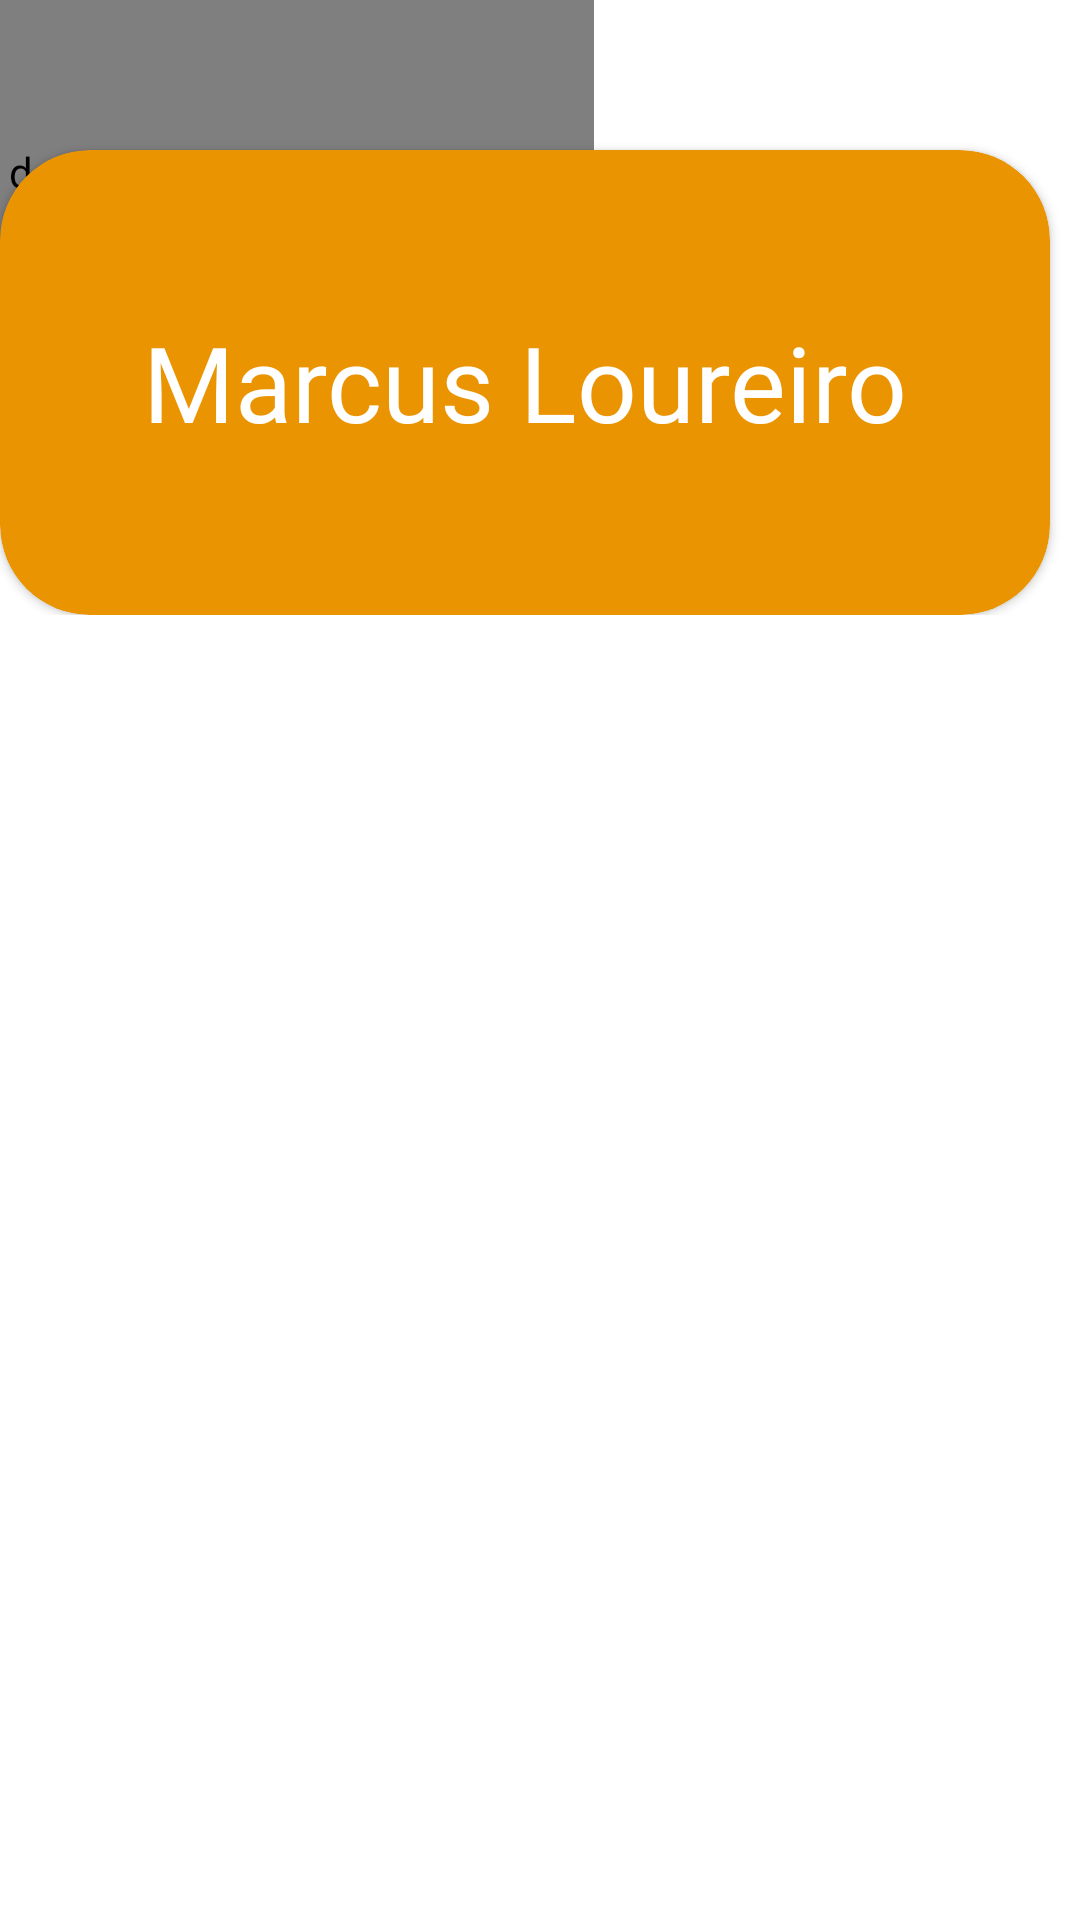

Write the Android layout XML for this screen, with the resource values it uses.
<!-- AndroidManifest.xml: application theme Theme.DataBook -->
<!-- res/layout/fragment_home.xml -->
<?xml version="1.0" encoding="utf-8"?>
<LinearLayout xmlns:android="http://schemas.android.com/apk/res/android"
    xmlns:app="http://schemas.android.com/apk/res-auto"
    xmlns:tools="http://schemas.android.com/tools"
    android:layout_width="match_parent"
    android:layout_height="match_parent"
    android:layout_gravity="center"
    android:orientation="vertical">

    <RelativeLayout
        android:layout_width="match_parent"
        android:layout_height="wrap_content">

        <androidx.cardview.widget.CardView
            android:id="@+id/cardView"
            android:layout_width="350dp"
            android:layout_height="155dp"
            android:layout_gravity="center"
            android:layout_marginTop="50dp"
            android:backgroundTint="@color/color4"
            app:cardCornerRadius="30dp"
            app:layout_constraintBottom_toBottomOf="parent"
            app:layout_constraintEnd_toEndOf="parent"
            app:layout_constraintStart_toStartOf="parent"
            app:layout_constraintTop_toTopOf="parent">


            <TextView
                android:layout_width="match_parent"
                android:layout_height="wrap_content"
                android:layout_gravity="center"
                android:fontFamily="@font/montserrat"
                android:text="Marcus Loureiro"
                android:textAlignment="center"
                android:textColor="@color/white"
                android:textSize="35dp" />

        </androidx.cardview.widget.CardView>
        <de.hdodenhof.circleimageview.CircleImageView
            android:layout_width="198dp"
            android:layout_height="131dp"
            android:src="@drawable/avatar"
            app:civ_border_color="@color/color2"
            android:layout_marginBottom="50dp"
            app:layout_constraintBottom_toBottomOf="parent"
            app:layout_constraintEnd_toEndOf="parent"
            app:layout_constraintHorizontal_bias="0.497"
            app:layout_constraintStart_toStartOf="parent"
            app:layout_constraintTop_toTopOf="parent"
            app:layout_constraintVertical_bias="0.368" />
    </RelativeLayout>


</LinearLayout>
<!-- resources referenced by this layout -->
<resources>
  <color name="color2">#1C8EFF</color>
  <color name="color4">#EB9402</color>
  <color name="white">#FFFFFFFF</color>
  <!-- drawable avatar: png bitmap (drawable, 25900 bytes) -->
  <style name="Theme.DataBook" parent="Theme.MaterialComponents.DayNight.DarkActionBar">
          
          <item name="colorPrimary">@color/purple_500</item>
          <item name="colorPrimaryVariant">@color/purple_700</item>
          <item name="colorOnPrimary">@color/white</item>
          
          <item name="colorSecondary">@color/teal_200</item>
          <item name="colorSecondaryVariant">@color/teal_700</item>
          <item name="colorOnSecondary">@color/black</item>
          
          <item name="android:statusBarColor" tools:targetApi="l">?attr/colorPrimaryVariant</item>
          
      </style>
  <color name="black">#FF000000</color>
  <!-- not gathered from this repository: default colours our renderer supplied (Android Studio template values) -->
  <color name="purple_500">#FF6200EE</color>
  <color name="purple_700">#FF3700B3</color>
  <color name="teal_200">#FF03DAC5</color>
  <color name="teal_700">#FF018786</color>
</resources>
